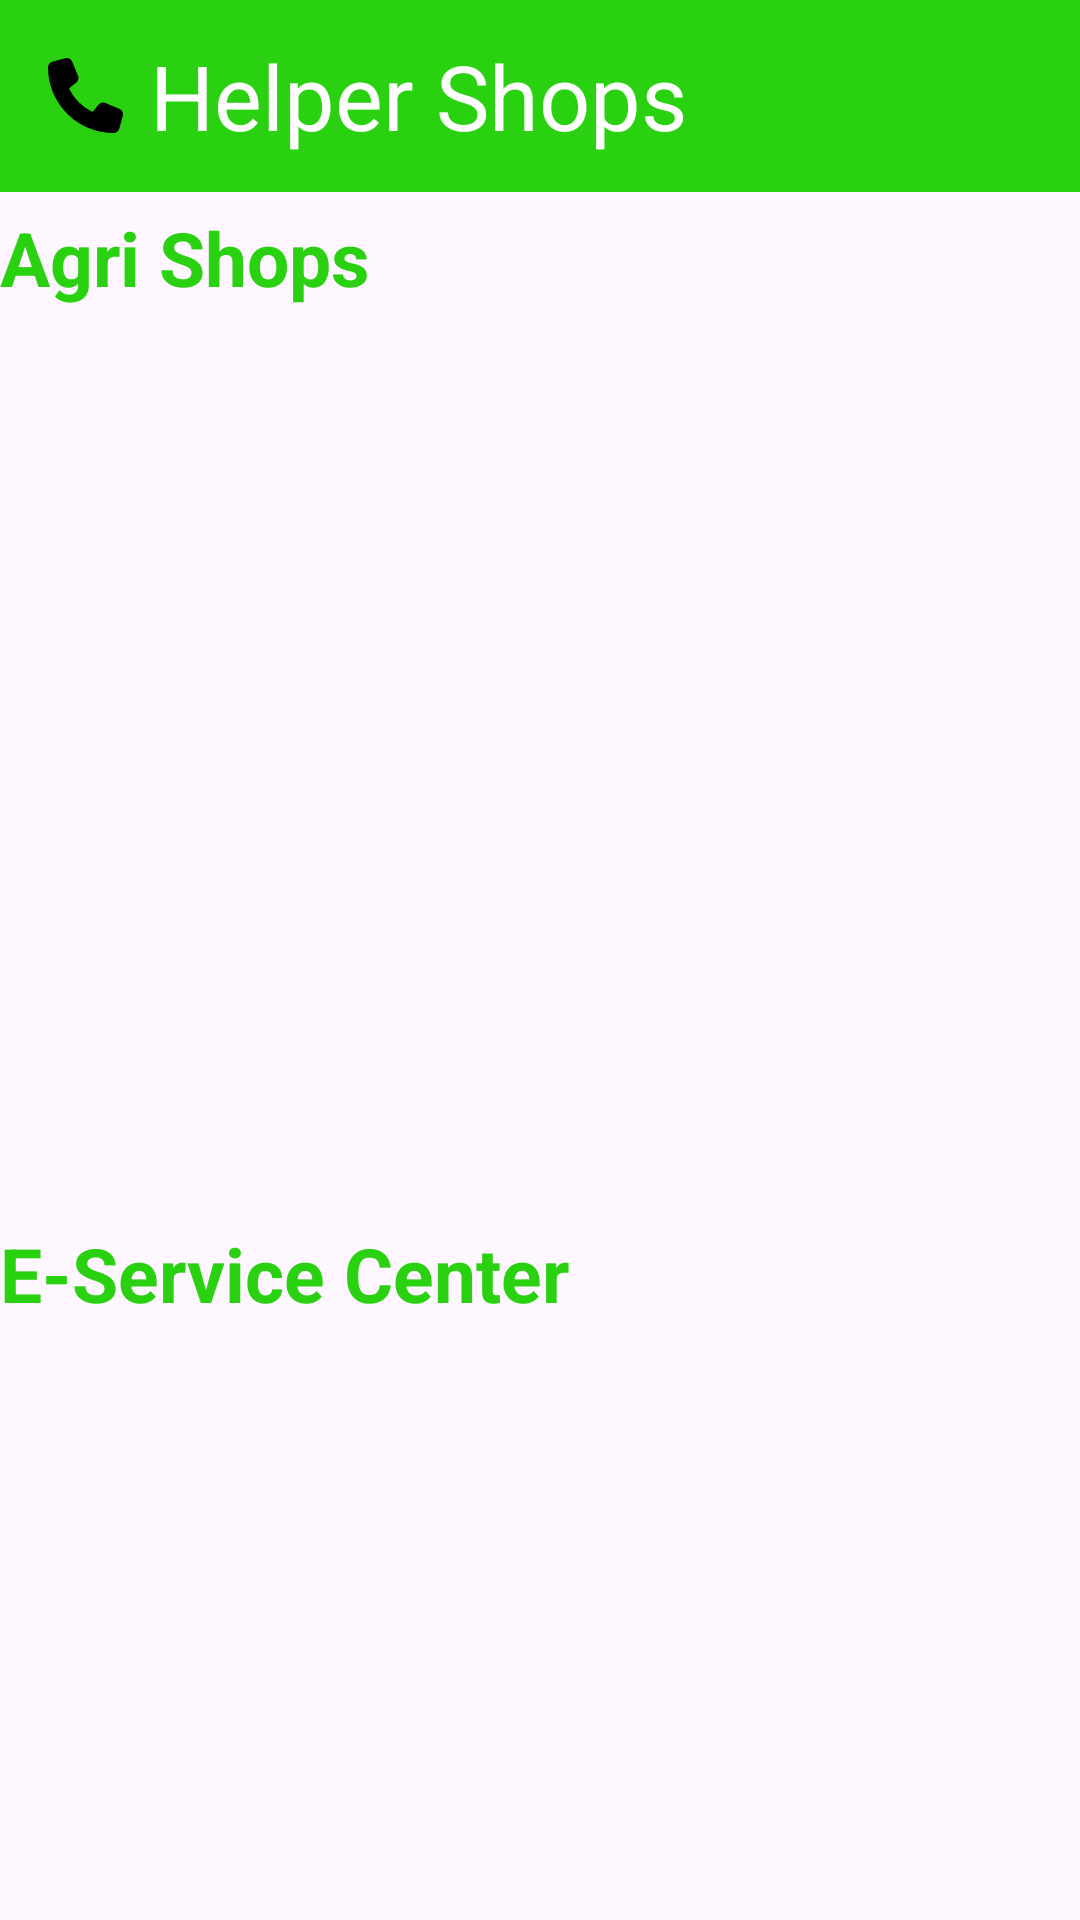

Android layout source for this screen:
<!-- AndroidManifest.xml: application theme Theme.DigiFarm -->
<!-- res/layout/fragment_agrishop.xml -->
<?xml version="1.0" encoding="utf-8"?>
<ScrollView xmlns:android="http://schemas.android.com/apk/res/android"
    xmlns:tools="http://schemas.android.com/tools"
    android:layout_width="match_parent"
    android:layout_height="match_parent"
    android:orientation="vertical"
    tools:context=".Fragment.AgrishopFragment">
    

    <LinearLayout
        android:layout_width="match_parent"
        android:layout_height="match_parent"
        android:orientation="vertical">

        <androidx.appcompat.widget.Toolbar
            android:layout_width="match_parent"
            android:layout_height="wrap_content"
            android:background="@color/bg">

            <ImageView
                android:layout_width="wrap_content"
                android:layout_height="wrap_content"
                android:src="@drawable/phone_solid" />

            <TextView
                android:layout_width="wrap_content"
                android:layout_height="wrap_content"
                android:layout_marginLeft="25dp"
                android:text="Helper Shops"
                android:textColor="@color/white"
                android:textSize="30sp" />
        </androidx.appcompat.widget.Toolbar>

        <TextView
            android:layout_width="match_parent"
            android:layout_height="wrap_content"
            android:layout_marginTop="5dp"
            android:text="Agri Shops"
            android:textStyle="bold"
            android:textColor="@color/bg"
            android:textSize="25sp" />

        <androidx.recyclerview.widget.RecyclerView
            android:id="@+id/recyclerview"
            android:layout_width="match_parent"
            android:layout_height="300dp" />

        <TextView
            android:layout_width="match_parent"
            android:layout_height="wrap_content"
            android:layout_marginTop="5dp"
            android:text="E-Service Center"
            android:textStyle="bold"
            android:textColor="@color/bg"
            android:textSize="25sp" />

        <androidx.recyclerview.widget.RecyclerView
            android:id="@+id/recyclerview2"
            android:layout_width="match_parent"
            android:layout_height="wrap_content" />
    </LinearLayout>

</ScrollView>
<!-- resources referenced by this layout -->
<resources>
  <color name="bg">#2AD111</color>
  <color name="white">#FFFFFFFF</color>
  <!-- drawable phone_solid (drawable) -->
  <vector xmlns:android="http://schemas.android.com/apk/res/android"
      android:width="25dp"
      android:height="25dp"
      android:viewportWidth="512"
      android:viewportHeight="512">
    <path
        android:fillColor="#FF000000"
        android:pathData="M164.9,24.6c-7.7,-18.6 -28,-28.5 -47.4,-23.2l-88,24C12.1,30.2 0,46 0,64C0,311.4 200.6,512 448,512c18,0 33.8,-12.1 38.6,-29.5l24,-88c5.3,-19.4 -4.6,-39.7 -23.2,-47.4l-96,-40c-16.3,-6.8 -35.2,-2.1 -46.3,11.6L304.7,368C234.3,334.7 177.3,277.7 144,207.3L193.3,167c13.7,-11.2 18.4,-30 11.6,-46.3l-40,-96z"/>
  </vector>
  <style name="Theme.DigiFarm" parent="Base.Theme.DigiFarm" />
  <style name="Base.Theme.DigiFarm" parent="Theme.Material3.Light.NoActionBar">
          
          
          <item name="colorPrimary">@color/bg</item>
      </style>
</resources>
